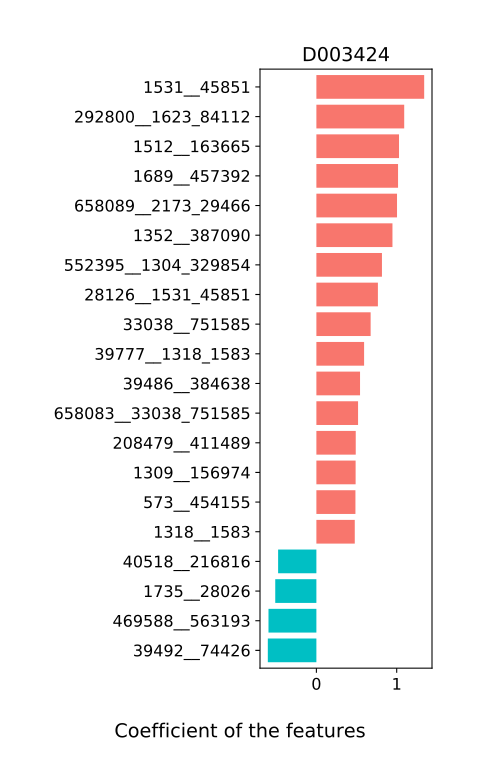

The data file committed next to this chart (first rows):
, D003424
204516__214856, 0.00427
28118__457412, 0.06535
40520__166486_410072, -0.1298
1211813__33959_658085, -0.1718
100886__665951, 0.1901
908612__1681_246787, 0.1048
457402__729_33043, -0.1719
1535__820_674529, 0.08305
469610__301301_328813, 0.2998
469591__291644_658081, 0.1121
454154__46503_47678, 0.06381
166486__410072, -0.04924
658086__39488_239935, 0.2471
292800__1623_84112, 1.093
1689__457392, 1.017
358743__457421, -0.0
187327__626932, -0.0
469588__563193, -0.5963
1681__246787, -0.1117
552396__573_454155, 0.1793
626935__850_1604, -0.2188
33959__658085, -0.3493
61171__649756_1161942, 0.472
729__33043, -0.09474
301301__328813, 0.08735
39777__1318_1583, 0.594
820__674529, -0.04628
1358__261299_363265, 0.09827
1309__156974, 0.4884
291644__658081, -0.07936
626934__88431_357276, -0.1819
1584__29361_328812, 0.4246
658087__1226323, -0.01782
665950__853_1680, -0.04056
584__626931, -0.1032
552395__1304_329854, 0.8162
39488__239935, 0.02601
46503__47678, 0.03719
1099853__28111_33039, 0.08582
28025__52226_97478, -0.0
573__454155, 0.4862
154046__1512_163665, -0.02607
1623__84112, -0.08364
88431__357276, 0.09482
649756__1161942, 0.4202
548__28117_40545, -0.2349
853__1680, 0.1778
261299__363265, 0.3751
1304__329854, -0.1647
1203555__46228_338188, 0.1709
861__562_310298, 0.1386
156456__851_907, -0.0
1547__1308_487173, -0.01828
905__187326, -0.09588
28111__33039, 0.01687
376805__823_165179, -0.06268
150055__1735_28026, 0.3227
658082__28116_360807, 0.09582
28117__40545, -0.1367
29361__328812, -0.1341
... 36 more rows
